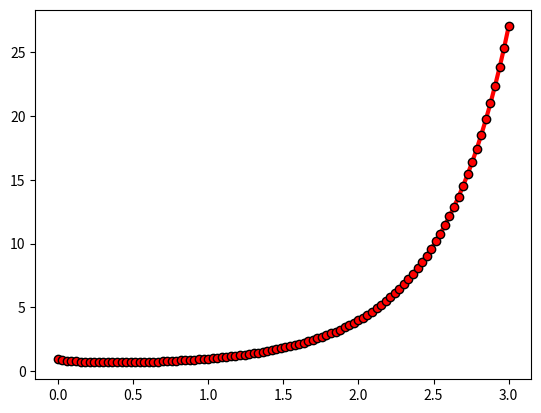

Recreate this plot in Python.
import numpy as np
import matplotlib.pyplot as plt

a = 5 ** 5
print(a)

x = np.linspace(0.0001, 3, 100)
y = x ** x
plt.plot(x, y, 'ro-', mec='k', linewidth=3)
plt.show()